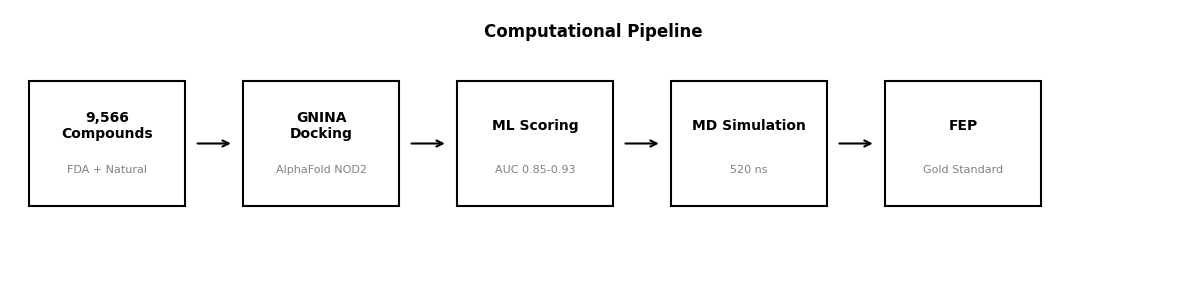

Write Python code to recreate this figure. (Note: this script raises an exception after producing the figure.)
"""
ISEF 2026 - NOD2 Project Scientific Figures
Author: Tanmay Vasudeva

REAL scientific publication style - simple, clean, no fancy effects.
"""

import matplotlib.pyplot as plt
import numpy as np

# Standard scientific style
plt.style.use('default')
plt.rcParams['font.family'] = 'Arial'
plt.rcParams['font.size'] = 11
plt.rcParams['axes.linewidth'] = 1
plt.rcParams['axes.spines.top'] = False
plt.rcParams['axes.spines.right'] = False
plt.rcParams['figure.facecolor'] = 'white'
plt.rcParams['axes.facecolor'] = 'white'
plt.rcParams['savefig.facecolor'] = 'white'

OUTPUT_DIR = "C:/Users/vasud/nod2-screening-data/isef_figures/"


def figure1_pipeline():
    """Simple pipeline - just boxes and arrows, no fancy effects."""
    fig, ax = plt.subplots(figsize=(12, 3), dpi=300)
    ax.set_xlim(0, 12)
    ax.set_ylim(0, 3)
    ax.axis('off')

    stages = [
        ('9,566\nCompounds', 'FDA + Natural'),
        ('GNINA\nDocking', 'AlphaFold NOD2'),
        ('ML Scoring', 'AUC 0.85-0.93'),
        ('MD Simulation', '520 ns'),
        ('FEP', 'Gold Standard'),
    ]

    x_positions = [1, 3.2, 5.4, 7.6, 9.8]

    for i, (x, (main, sub)) in enumerate(zip(x_positions, stages)):
        # Simple rectangle
        rect = plt.Rectangle((x-0.8, 0.8), 1.6, 1.4,
                            fill=False, edgecolor='black', linewidth=1.5)
        ax.add_patch(rect)

        # Text
        ax.text(x, 1.7, main, ha='center', va='center', fontsize=10, fontweight='bold')
        ax.text(x, 1.2, sub, ha='center', va='center', fontsize=8, color='gray')

        # Arrow to next
        if i < len(stages) - 1:
            ax.annotate('', xy=(x_positions[i+1]-0.9, 1.5), xytext=(x+0.9, 1.5),
                       arrowprops=dict(arrowstyle='->', color='black', lw=1.5))

    ax.text(6, 2.7, 'Computational Pipeline', ha='center', fontsize=12, fontweight='bold')

    plt.tight_layout()
    plt.savefig(f'{OUTPUT_DIR}figure1_pipeline_scientific.png', dpi=300, bbox_inches='tight')
    plt.close()
    print("Generated: figure1_pipeline_scientific.png")


def figure2_rmsd():
    """Standard bar chart - RMSD comparison."""
    fig, ax = plt.subplots(figsize=(4, 4), dpi=300)

    conditions = ['WT', 'R702W']
    means = [4.05, 3.27]
    sems = [0.15, 0.12]  # Standard error

    x = np.arange(len(conditions))
    bars = ax.bar(x, means, yerr=sems, width=0.6,
                  color=['white', 'white'],
                  edgecolor='black', linewidth=1.5,
                  capsize=5, error_kw={'linewidth': 1.5})

    # Hatch pattern to distinguish
    bars[1].set_hatch('///')

    ax.set_xticks(x)
    ax.set_xticklabels(conditions)
    ax.set_ylabel('Mean RMSD (Å)')
    ax.set_ylim(0, 5.5)

    # Add values above bars
    for i, (m, s) in enumerate(zip(means, sems)):
        ax.text(i, m + s + 0.2, f'{m:.2f}', ha='center', fontsize=10)

    # Sample sizes
    ax.text(0, -0.4, 'n=4', ha='center', fontsize=9, color='gray')
    ax.text(1, -0.4, 'n=3', ha='center', fontsize=9, color='gray')

    ax.set_title('Backbone RMSD (Apo)', fontweight='bold', pad=10)

    plt.tight_layout()
    plt.savefig(f'{OUTPUT_DIR}figure2_rmsd_scientific.png', dpi=300, bbox_inches='tight')
    plt.close()
    print("Generated: figure2_rmsd_scientific.png")


def figure3_heterogeneity():
    """Bar chart - % frames >5A."""
    fig, ax = plt.subplots(figsize=(4, 4), dpi=300)

    conditions = ['WT', 'R702W']
    values = [12.6, 0.0]

    x = np.arange(len(conditions))
    bars = ax.bar(x, values, width=0.6,
                  color=['white', 'white'],
                  edgecolor='black', linewidth=1.5)
    bars[1].set_hatch('///')

    ax.set_xticks(x)
    ax.set_xticklabels(conditions)
    ax.set_ylabel('% Frames with RMSD > 5 Å')
    ax.set_ylim(0, 18)

    # Add values
    ax.text(0, 12.6 + 0.8, '12.6%', ha='center', fontsize=10)
    ax.text(1, 0.8, '0%', ha='center', fontsize=10)

    ax.set_title('Conformational Heterogeneity', fontweight='bold', pad=10)

    plt.tight_layout()
    plt.savefig(f'{OUTPUT_DIR}figure3_heterogeneity_scientific.png', dpi=300, bbox_inches='tight')
    plt.close()
    print("Generated: figure3_heterogeneity_scientific.png")


def figure4_fep():
    """FEP ddG - clean scientific style, NO overlapping text."""
    fig, ax = plt.subplots(figsize=(5, 4), dpi=300)

    compounds = ['Febuxostat', 'Bufadienolide']
    ddg = [2.34, -0.44]
    errors = [0.26, 0.37]

    x = np.arange(len(compounds))
    bars = ax.bar(x, ddg, yerr=errors, width=0.5,
                  color=['white', 'white'],
                  edgecolor='black', linewidth=1.5,
                  capsize=5, error_kw={'linewidth': 1.5})

    bars[0].set_hatch('///')  # Febuxostat hatched

    # Zero line
    ax.axhline(y=0, color='black', linestyle='-', linewidth=0.8)

    ax.set_xticks(x)
    ax.set_xticklabels(compounds)
    ax.set_ylabel('ΔΔG (kcal/mol)')
    ax.set_ylim(-1.5, 3.5)

    # Significance - placed clearly above error bars
    ax.text(0, 2.34 + 0.26 + 0.3, '***', ha='center', fontsize=14, fontweight='bold')
    ax.text(1, -0.44 - 0.37 - 0.2, 'n.s.', ha='center', fontsize=10)

    # Values next to bars (not inside)
    ax.text(0.35, 2.34/2, '+2.34', ha='left', va='center', fontsize=9)
    ax.text(1.35, -0.44/2, '-0.44', ha='left', va='center', fontsize=9)

    ax.set_title('FEP Binding: ΔΔG (R702W − WT)', fontweight='bold', pad=10)

    plt.tight_layout()
    plt.savefig(f'{OUTPUT_DIR}figure4_fep_scientific.png', dpi=300, bbox_inches='tight')
    plt.close()
    print("Generated: figure4_fep_scientific.png")


def figure5_heterogeneity_combined():
    """Combined panel showing WT vs R702W dynamics - simpler."""
    fig, (ax1, ax2) = plt.subplots(1, 2, figsize=(7, 3.5), dpi=300)

    # Left: RMSD
    conditions = ['WT', 'R702W']
    means = [4.05, 3.27]
    sems = [0.15, 0.12]

    x = np.arange(2)
    bars1 = ax1.bar(x, means, yerr=sems, width=0.5,
                   color=['white', 'gray'],
                   edgecolor='black', linewidth=1.5,
                   capsize=4)
    ax1.set_xticks(x)
    ax1.set_xticklabels(conditions)
    ax1.set_ylabel('RMSD (Å)')
    ax1.set_ylim(0, 5.5)
    ax1.set_title('A. Mean RMSD', fontweight='bold', loc='left')

    for i, m in enumerate(means):
        ax1.text(i, m + 0.3, f'{m:.2f}', ha='center', fontsize=9)

    # Right: % >5A
    values = [12.6, 0.0]
    bars2 = ax2.bar(x, values, width=0.5,
                   color=['white', 'gray'],
                   edgecolor='black', linewidth=1.5)
    ax2.set_xticks(x)
    ax2.set_xticklabels(conditions)
    ax2.set_ylabel('% Frames > 5 Å')
    ax2.set_ylim(0, 18)
    ax2.set_title('B. Conformational Heterogeneity', fontweight='bold', loc='left')

    ax2.text(0, 12.6 + 0.8, '12.6%', ha='center', fontsize=9)
    ax2.text(1, 0.8, '0%', ha='center', fontsize=9)

    plt.tight_layout()
    plt.savefig(f'{OUTPUT_DIR}figure5_dynamics_scientific.png', dpi=300, bbox_inches='tight')
    plt.close()
    print("Generated: figure5_dynamics_scientific.png")


def figure8_occupancy():
    """Pocket occupancy bar chart."""
    fig, ax = plt.subplots(figsize=(5, 4), dpi=300)

    compounds = ['Febuxostat', 'Bufadienolide', 'Decoy']
    occupancy = [70, 80, 0]

    x = np.arange(len(compounds))
    bars = ax.bar(x, occupancy, width=0.5,
                  color=['white', 'white', 'white'],
                  edgecolor='black', linewidth=1.5)
    bars[0].set_hatch('///')
    bars[1].set_hatch('xxx')

    ax.set_xticks(x)
    ax.set_xticklabels(compounds, fontsize=9)
    ax.set_ylabel('Pocket Occupancy (%)')
    ax.set_ylim(0, 100)

    for i, v in enumerate(occupancy):
        ax.text(i, v + 3, f'{v}%', ha='center', fontsize=10)

    ax.set_title('MD Binding Validation', fontweight='bold', pad=10)

    plt.tight_layout()
    plt.savefig(f'{OUTPUT_DIR}figure8_occupancy_scientific.png', dpi=300, bbox_inches='tight')
    plt.close()
    print("Generated: figure8_occupancy_scientific.png")


if __name__ == "__main__":
    print("Generating scientific-style figures...")
    print("=" * 40)

    figure1_pipeline()
    figure2_rmsd()
    figure3_heterogeneity()
    figure4_fep()
    figure5_heterogeneity_combined()
    figure8_occupancy()

    print("=" * 40)
    print("Done! Figures saved to:", OUTPUT_DIR)
